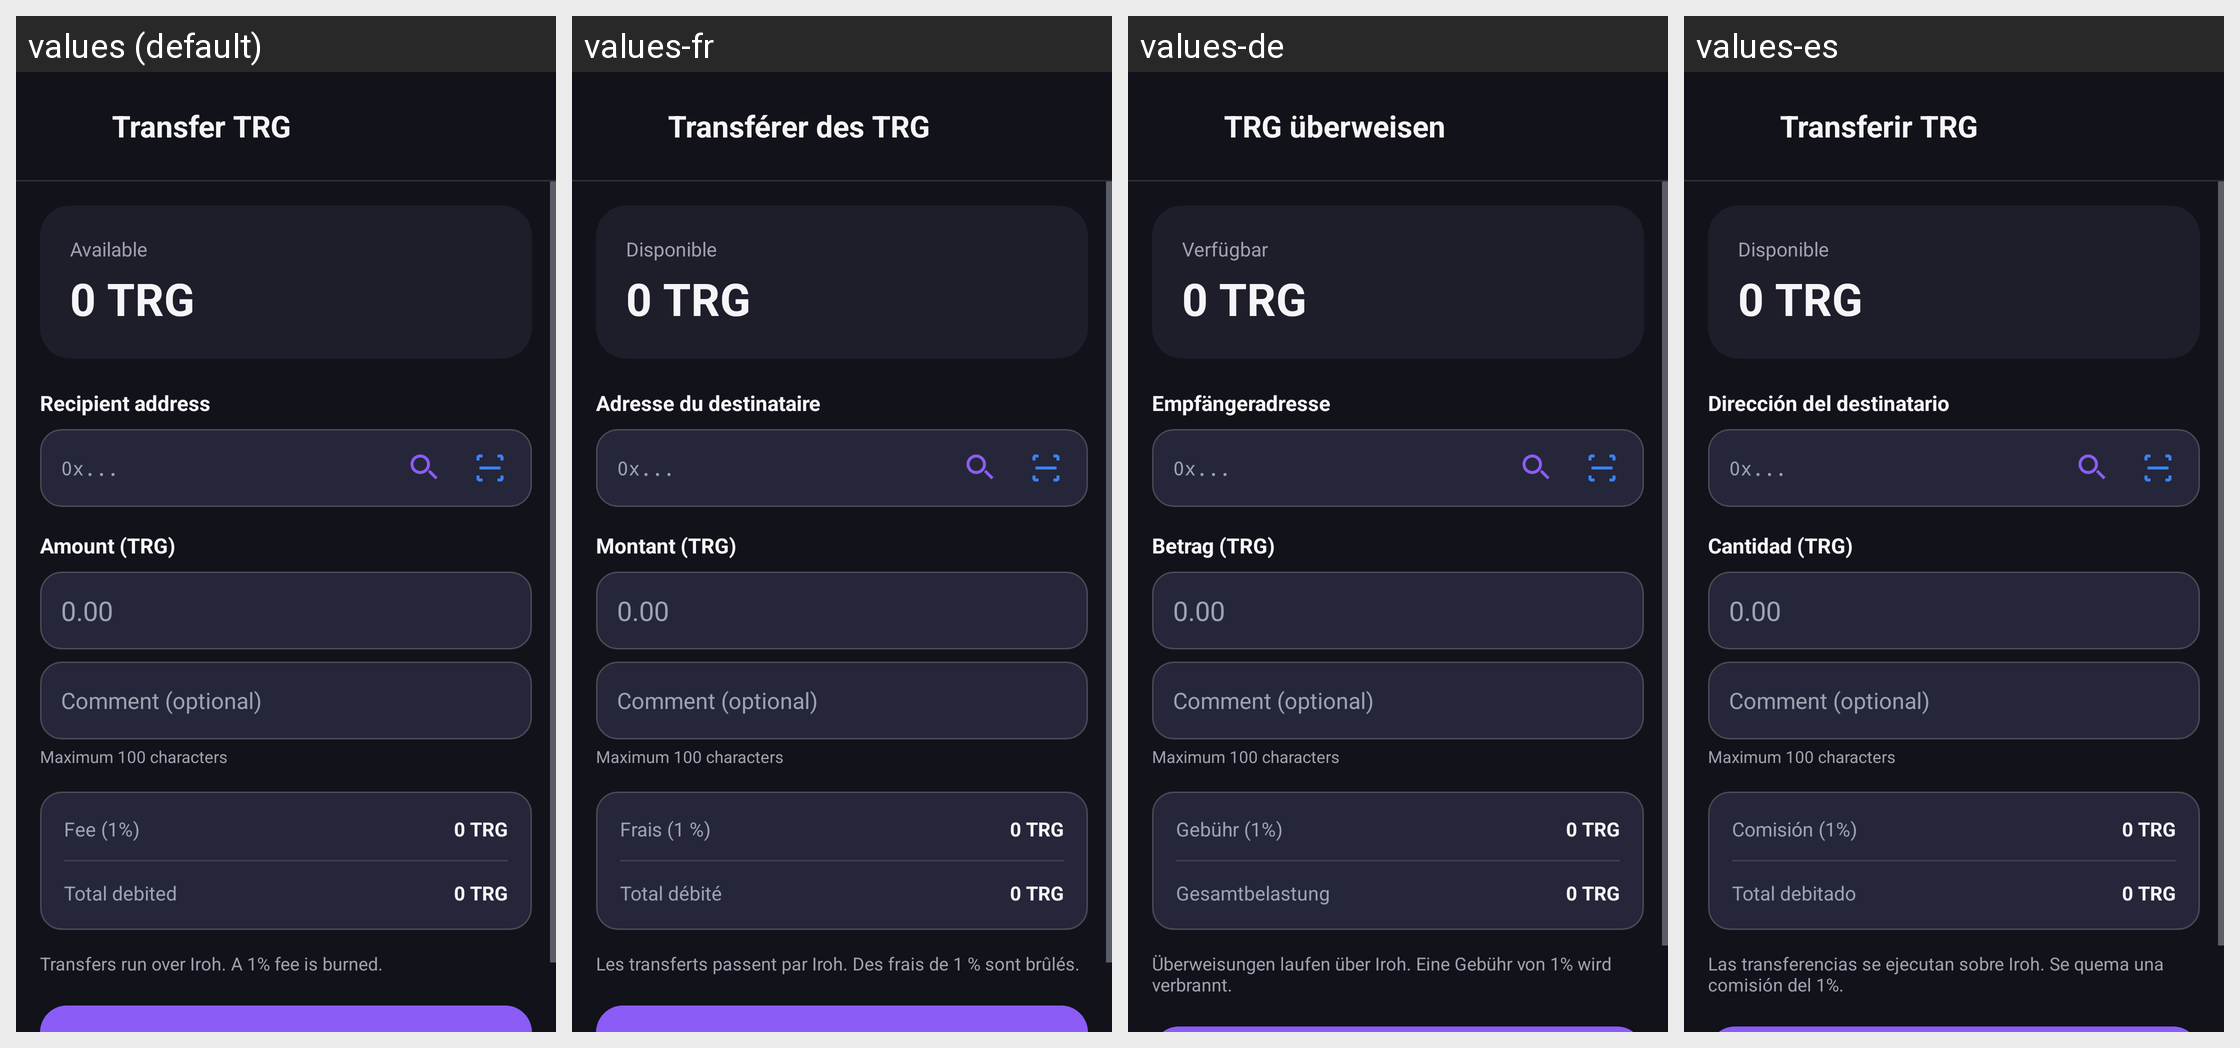

Here is an Android app screen in its default locale and in the app's own translations. Write out the translated-string differences for the strings that appear on this screen.
Android screen res/layout/activity_transfer.xml rendered under 4 locales, left to right: values (default), values-fr, values-de, values-es. Device: Nexus 5 (rendered at 1080×1920; each locale shown at half size, 540×960, under a caption strip naming it); theme Theme.Triger.Dark.
Other locales in the repository, not shown: values-ar, values-hi, values-ru, values-zh.
Strings drawn on this screen, with the default value and each locale's value (text and hints the layout hard-codes, and strings that could not be matched under every locale, appear in the picture but are not listed):

transfer_title
  values: Transfer TRG
  values-fr: Transférer des TRG
  values-de: TRG überweisen
  values-es: Transferir TRG

transfer_available
  values: Available
  values-fr: Disponible
  values-de: Verfügbar
  values-es: Disponible

amount_zero_aura
  values: 0 TRG
  values-fr: 0 TRG
  values-de: 0 TRG
  values-es: 0 TRG

transfer_recipient_address
  values: Recipient address
  values-fr: Adresse du destinataire
  values-de: Empfängeradresse
  values-es: Dirección del destinatario

hint_address_placeholder
  values: 0x...
  values-fr: 0x...
  values-de: 0x...
  values-es: 0x...

transfer_amount
  values: Amount (TRG)
  values-fr: Montant (TRG)
  values-de: Betrag (TRG)
  values-es: Cantidad (TRG)

hint_amount_placeholder
  values: 0.00
  values-fr: 0.00
  values-de: 0.00
  values-es: 0.00

transfer_memo_hint
  values: Comment (optional)
  values-fr: Comment (optional)  [not translated; the default value is used]
  values-de: Comment (optional)  [not translated; the default value is used]
  values-es: Comment (optional)  [not translated; the default value is used]

transfer_memo_limit
  values: Maximum 100 characters
  values-fr: Maximum 100 characters  [not translated; the default value is used]
  values-de: Maximum 100 characters  [not translated; the default value is used]
  values-es: Maximum 100 characters  [not translated; the default value is used]

transfer_fee
  values: Fee (1%)
  values-fr: Frais (1 %)
  values-de: Gebühr (1%)
  values-es: Comisión (1%)

transfer_total
  values: Total debited
  values-fr: Total débité
  values-de: Gesamtbelastung
  values-es: Total debitado

transfer_hint
  values: Transfers run over Iroh. A 1% fee is burned.
  values-fr: Les transferts passent par Iroh. Des frais de 1 % sont brûlés.
  values-de: Überweisungen laufen über Iroh. Eine Gebühr von 1% wird verbrannt.
  values-es: Las transferencias se ejecutan sobre Iroh. Se quema una comisión del 1%.
